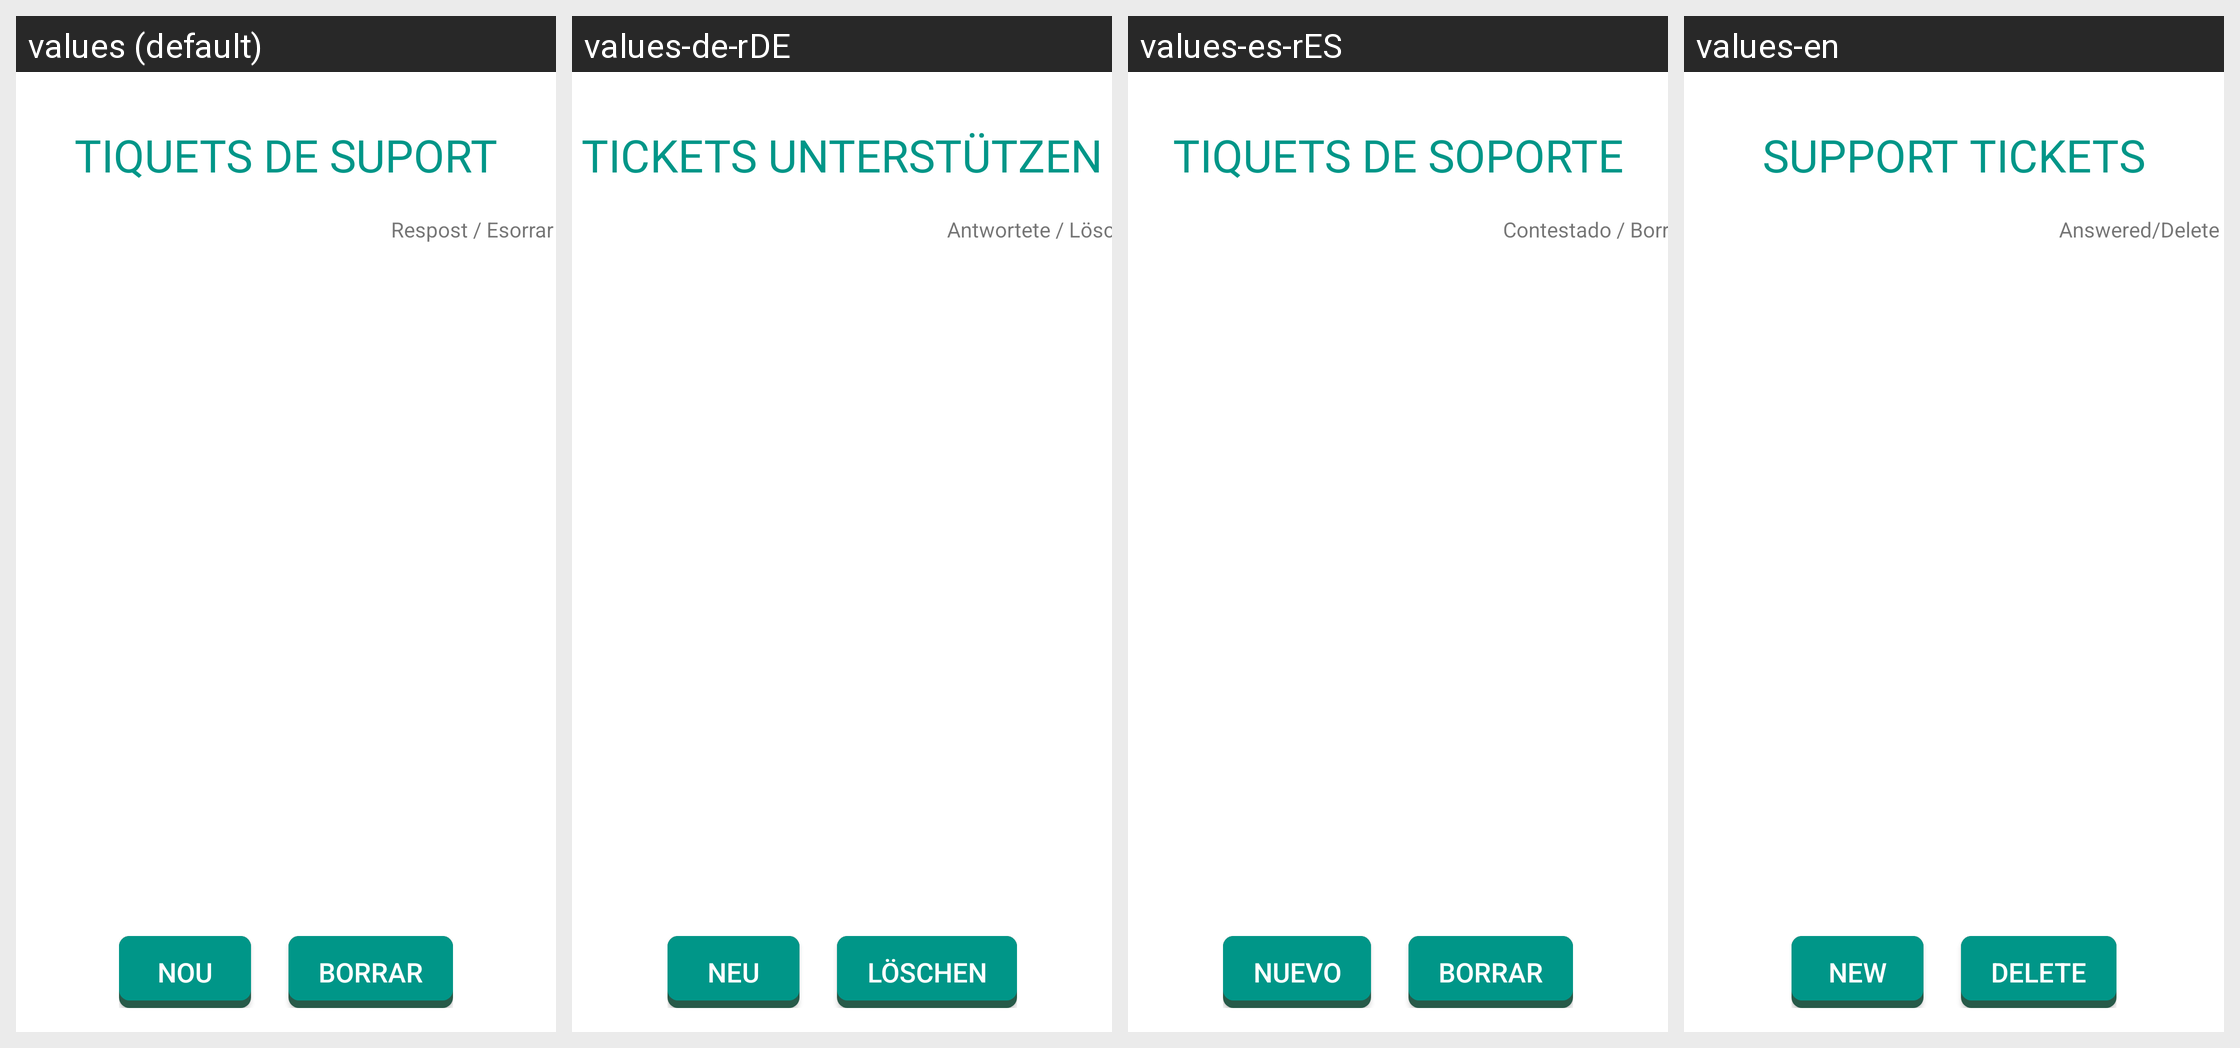

This grid shows one Android layout under several languages. Give, for every string resource on the screen, its name, the default text and each shown locale's text.
Android screen res/layout/fragment_veure.xml rendered under 4 locales, left to right: values (default), values-de-rDE, values-es-rES, values-en. Device: Nexus 5 (rendered at 1080×1920; each locale shown at half size, 540×960, under a caption strip naming it); theme Theme.EnergySaver.
Other locales in the repository, not shown: values-bad.
Strings drawn on this screen, with the default value and each locale's value (text and hints the layout hard-codes, and strings that could not be matched under every locale, appear in the picture but are not listed):

txtViewRespost
  values: Respost / Esorrar
  values-de-rDE: Antwortete / Löschen
  values-es-rES: Contestado / Borrar
  values-en: Answered/Delete

txtViewTiquetsSuport
  values: TIQUETS DE SUPORT
  values-de-rDE: TICKETS UNTERSTÜTZEN
  values-es-rES: TIQUETS DE SOPORTE
  values-en: SUPPORT TICKETS

newTiquet
  values: Nou
  values-de-rDE: Neu
  values-es-rES: Nuevo
  values-en: New

bttnBorrarTiquet
  values: Borrar
  values-de-rDE: Löschen
  values-es-rES: Borrar
  values-en: Delete
